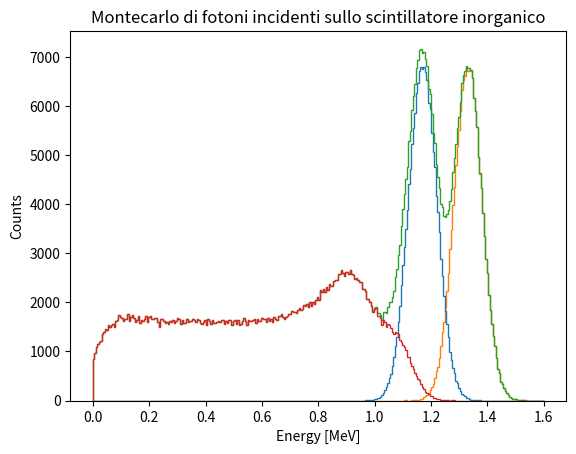

Write Python code to recreate this figure.
import numpy as np
import matplotlib.pyplot as plt
import argparse

_description = "MonteCarlo Simulation of signal from NaI crystal."

me = 0.511          #Electron's mass in MeV
EE = [1.17, 1.33]   #Photons energies in MeV
sigma = 0.05        #Resolution in MeV
n = 1_000_000       #Events
f = 0.16            #Fraction of direct absorbation and Compton effect events

def main():
    E_ph = [np.random.normal(E,sigma,int(n*f)) for E in EE]

    def ComptonEnergy(cos, Ein):
        return Ein / (1 + (Ein / me) * (1 - cos))

    def cross(cos, Ein):
        Eout = ComptonEnergy(cos, Ein)
        R = Eout / Ein
        return Eout, R**2 * (R + 1/R - 1 + cos**2)


    E_e = [[],[]]
    for i,Ein in enumerate(EE):
        cos_random = np.random.uniform(-1,1,n)
        E_random, p = cross(cos_random, Ein)
        mask = np.random.uniform(0,2,n) < p

        N = len(cos_random[mask])

        E_e[i] = np.full(N,Ein) - E_random[mask] + np.random.normal(0,sigma,N)


    E_tot = np.concatenate([arr for _list in (E_ph, E_e) for arr in _list])
    E_sgn = np.concatenate([arr for arr in E_ph])
    E_bkg = np.concatenate([arr for arr in E_e])

    m = 300     #number of bins
    r = [0,1.6] #energy's range in MeV

    plt.hist(E_ph, m, histtype='step',range=r, label="Direct-absorbed photons")
    #plt.hist(E_cmpt, m, histtype='step',range=r, label="Scattered photons")
    #plt.hist(E_e, m, histtype='step',range=r, label="Scattered electrons")

    plt.hist(E_tot, m, histtype='step',range=r, label="Total signal")
    plt.hist(E_bkg, m, histtype='step',range=r, label="Total background")
    #plt.hist(E_sgn, m, histtype='step',range=r, label="signal-background")

    plt.title("Montecarlo di fotoni incidenti sullo scintillatore inorganico")
    plt.xlabel("Energy [MeV]")
    plt.ylabel("Counts")

    plt.show()

if __name__ == '__main__':
    parser = argparse.ArgumentParser(description=_description)
    main()
